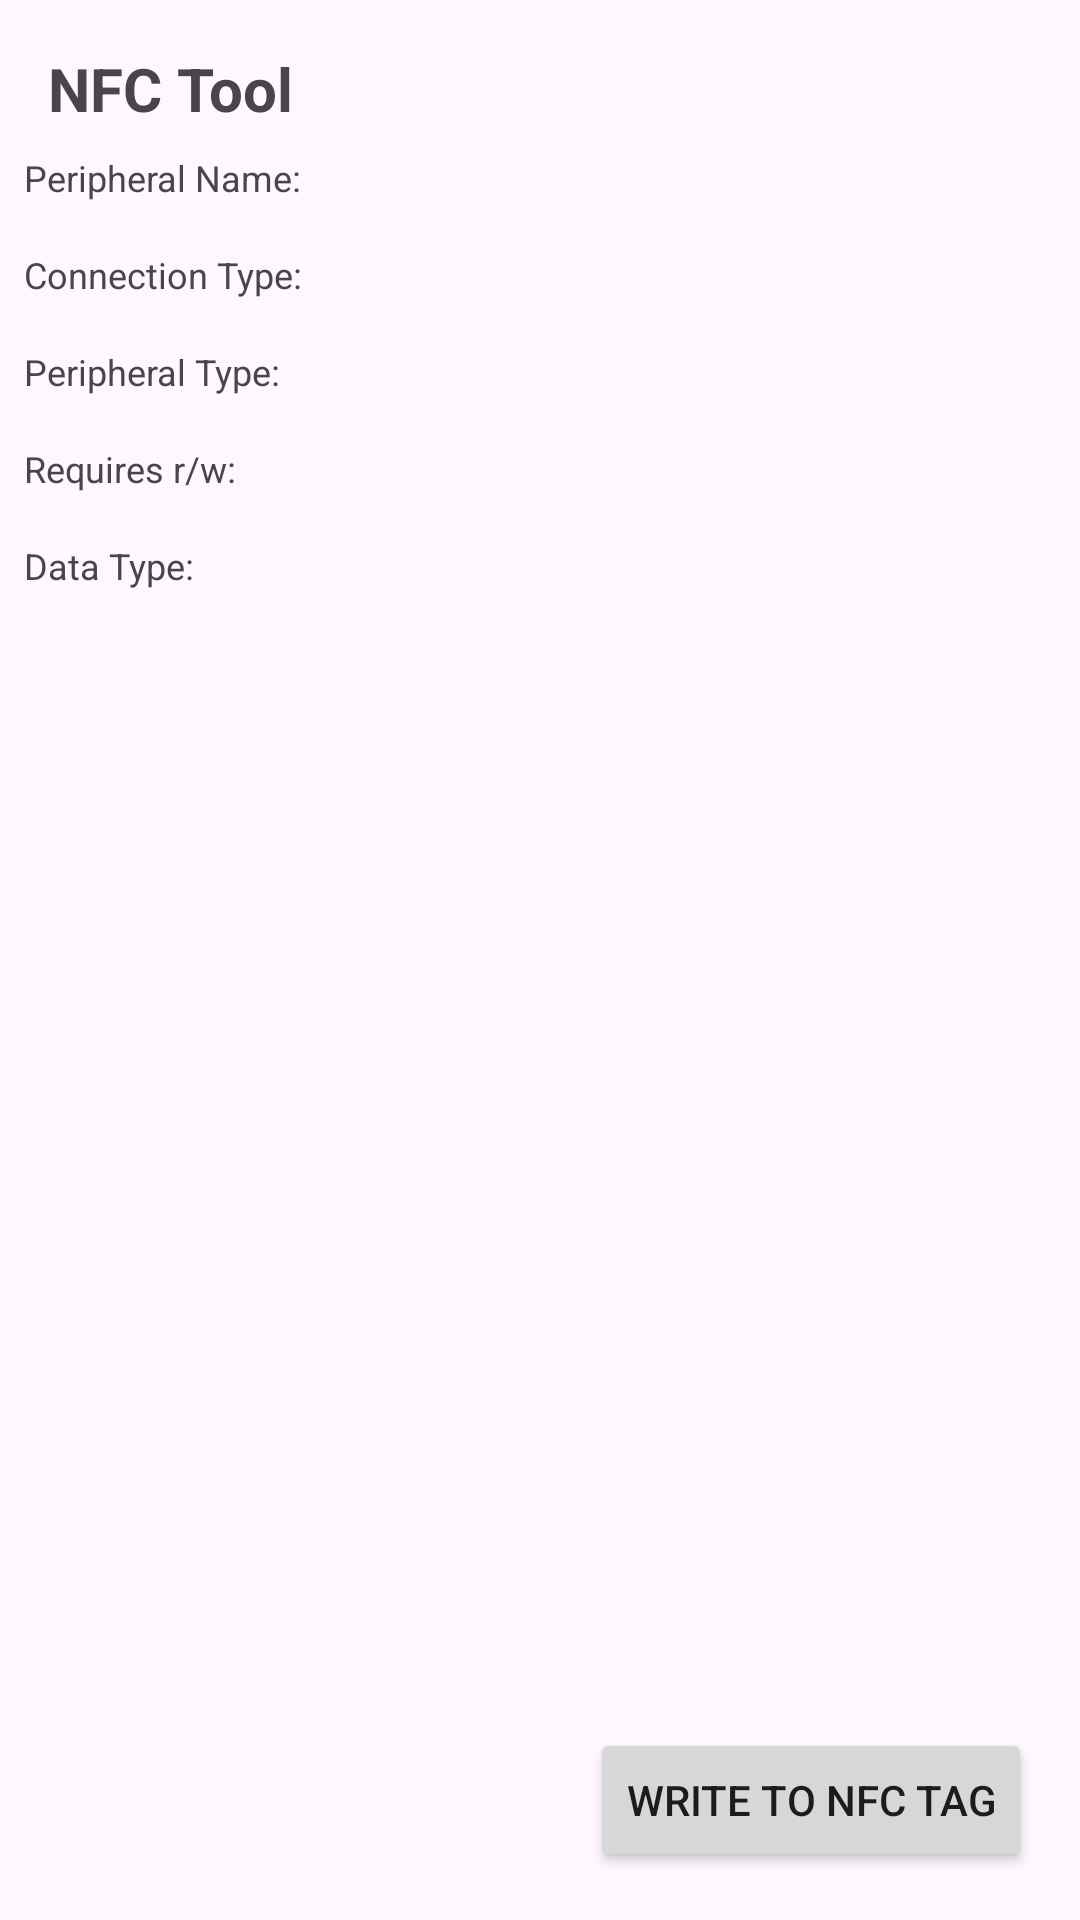

Here is an Android app screen rendered from its layout file. Give the layout XML and the strings, colors and styles it references.
<!-- AndroidManifest.xml: application theme Theme.HostOSSI -->
<!-- res/layout/fragment_n_f_c_tool.xml -->
<?xml version="1.0" encoding="utf-8"?>
<androidx.constraintlayout.widget.ConstraintLayout xmlns:android="http://schemas.android.com/apk/res/android"
    xmlns:tools="http://schemas.android.com/tools"
    android:layout_width="match_parent"
    android:layout_height="match_parent"
    xmlns:app="http://schemas.android.com/apk/res-auto"
    tools:context=".NFCTool">

    
    <TextView
        android:id="@+id/nfcTitle"
        android:layout_width="wrap_content"
        android:layout_height="wrap_content"
        android:textSize="20sp"
        android:text="NFC Tool"
        android:textStyle="bold"
        android:layout_margin="16dp"
        app:layout_constraintTop_toTopOf="parent"
        app:layout_constraintStart_toStartOf="parent"/>

    <LinearLayout
        android:id="@+id/nfcContainer"
        android:layout_width="match_parent"
        android:layout_height="0dp"
        app:layout_constraintTop_toBottomOf="@id/nfcTitle"
        app:layout_constraintBottom_toBottomOf="parent"
        android:orientation="vertical">

        <TextView
            android:layout_width="wrap_content"
            android:layout_height="wrap_content"
            android:textSize="12sp"
            android:text="Peripheral Name: "
            android:layout_margin="8dp"/>
        <TextView
            android:layout_width="wrap_content"
            android:layout_height="wrap_content"
            android:textSize="12sp"
            android:text="Connection Type: "
            android:layout_margin="8dp"/>
        <TextView
            android:layout_width="wrap_content"
            android:layout_height="wrap_content"
            android:textSize="12sp"
            android:text="Peripheral Type: "
            android:layout_margin="8dp"/>
        <TextView
            android:layout_width="wrap_content"
            android:layout_height="wrap_content"
            android:textSize="12sp"
            android:text="Requires r/w: "
            android:layout_margin="8dp"/>
        <TextView
            android:layout_width="wrap_content"
            android:layout_height="wrap_content"
            android:textSize="12sp"
            android:text="Data Type: "
            android:layout_margin="8dp"/>

    </LinearLayout>
    <Button
        android:layout_width="wrap_content"
        android:layout_height="wrap_content"
        android:text="Write to NFC Tag"
        android:layout_margin="16dp"
        app:layout_constraintEnd_toEndOf="parent"
        app:layout_constraintBottom_toBottomOf="parent"/>

</androidx.constraintlayout.widget.ConstraintLayout>
<!-- resources referenced by this layout -->
<resources>
  <style name="Theme.HostOSSI" parent="Base.Theme.HostOSSI" />
  <style name="Base.Theme.HostOSSI" parent="Theme.Material3.DayNight.NoActionBar">
          
          
          <item name="colorSecondary">@color/accent_color</item>
          <item name="colorPrimary">@color/primary_color</item>
          <item name="colorTertiary">@color/label_color</item>"
  
  
      </style>
  <color name="accent_color">#FF8F00</color>
  <color name="primary_color">#00b8ff</color>
  <color name="label_color">#6A1B9A</color>
</resources>
